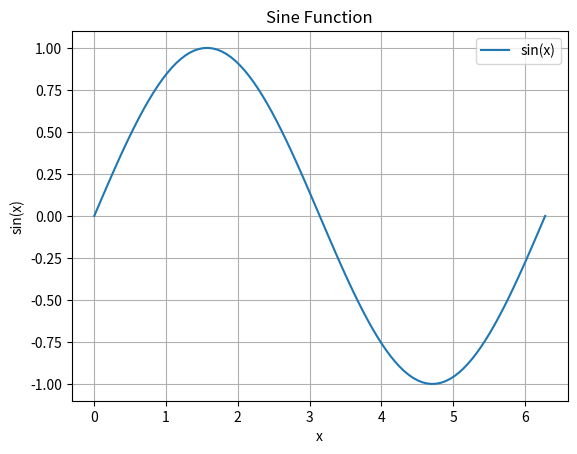
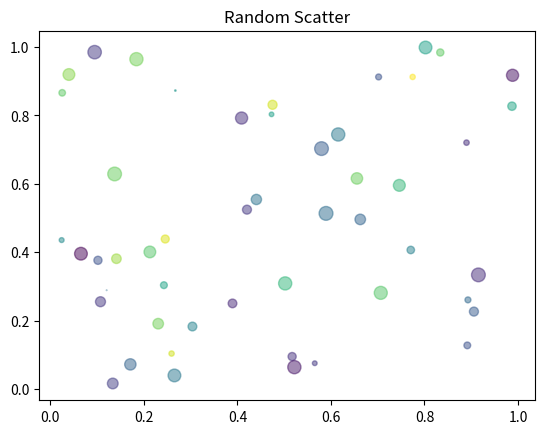
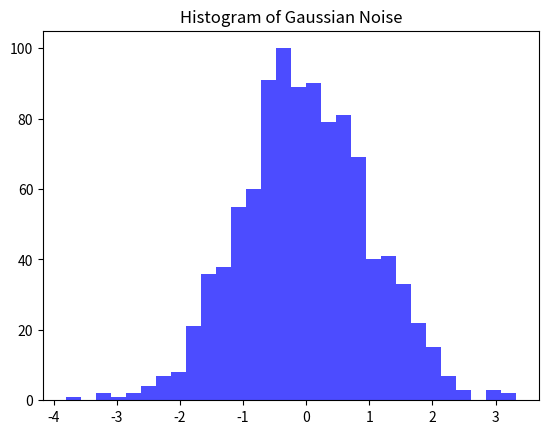

These figures' Python source, in order:
# Basic visualization examples using Matplotlib
import matplotlib.pyplot as plt
import numpy as np

def example_line():
    x = np.linspace(0, 2*np.pi, 100) # generate 100 points from 0 to 2*pi
    y = np.sin(x) # compute the sine of x
    plt.figure() # create a new figure
    plt.plot(x, y, label="sin(x)") # plot a line graph of sin(x)
    plt.title("Sine Function") # add a title to the plot
    plt.xlabel("x")  # label the x-axis
    plt.ylabel("sin(x)") # label the y-axis
    plt.legend() # add a legend to the plot
    plt.grid(True) # add a grid for better visibility
    plt.savefig("line_plot.png") # save the figure as a PNG file
    plt.close() # `close` the figure to free up memory

def example_scatter():
    x = np.random.rand(50) # generate 50 random x values between 0 and 1
    y = np.random.rand(50) # generate 50 random y values between 0 and 1
    colors = np.random.rand(50) # generate 50 random colors
    sizes = 100 * np.random.rand(50) # generate 50 random sizes for the points
    plt.figure() # create a new figure
    plt.scatter(x, y, c=colors, s=sizes, alpha=0.5) # create a scatter plot with random colors and sizes
    plt.title("Random Scatter") # add a title to the plot
    plt.savefig("scatter_plot.png") # save the figure as a PNG file
    plt.close() # `close` the figure to free up memory

def example_histogram():
    data = np.random.randn(1000) # generate 1000 random numbers from a normal distribution
    plt.figure() # create a new figure
    plt.hist(data, bins=30, color="blue", alpha=0.7) # create a histogram with 30 bins
    plt.title("Histogram of Gaussian Noise") # add a title to the plot
    plt.savefig("histogram.png") # save the figure as a PNG file
    plt.close() # `close` the figure to free up memory

if __name__ == "__main__":
    example_line()
    example_scatter()
    example_histogram()
    print("Plots saved as PNG files.")
